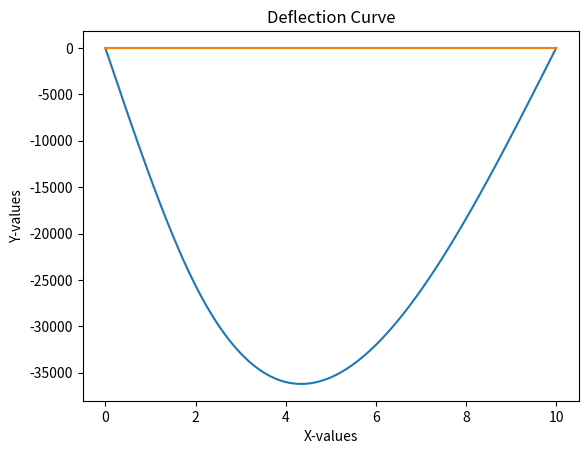

Write Python code to recreate this figure.
# Plotting Graphs in Python

import matplotlib.pyplot as plt
import numpy as np
import pandas as pd

# Create a plot of simply-supported beam with one load
L = 10.0
P = 500.0
a = 2.0
step = 0.05
b = L - a

x = np.arange(0, L, step)  # create x-values
print(x[-1])
print(len(x))
if x[-1] < L:
    x = np.append(x, L)
print("x: ", x)
print("Length of x is: ", len(x))
print(type(x))
# next three lines create deflection vector y based on formulas Left or Right of Load position, i.e. x<=a, and x>a
base_term = (-P * b * x / L) * (L**2 - b**2 - x**2)
load_correction = P * (x - a) ** 3
y = np.where(x <= a, base_term, base_term - load_correction)
y_flat = 0 * x
print("y: ", y)
print("length of y is ", len(y))


plt.plot(x, y)
plt.plot(x, y_flat)
plt.xlabel("X-values")
plt.ylabel("Y-values")
plt.title("Deflection Curve")
plt.show()
